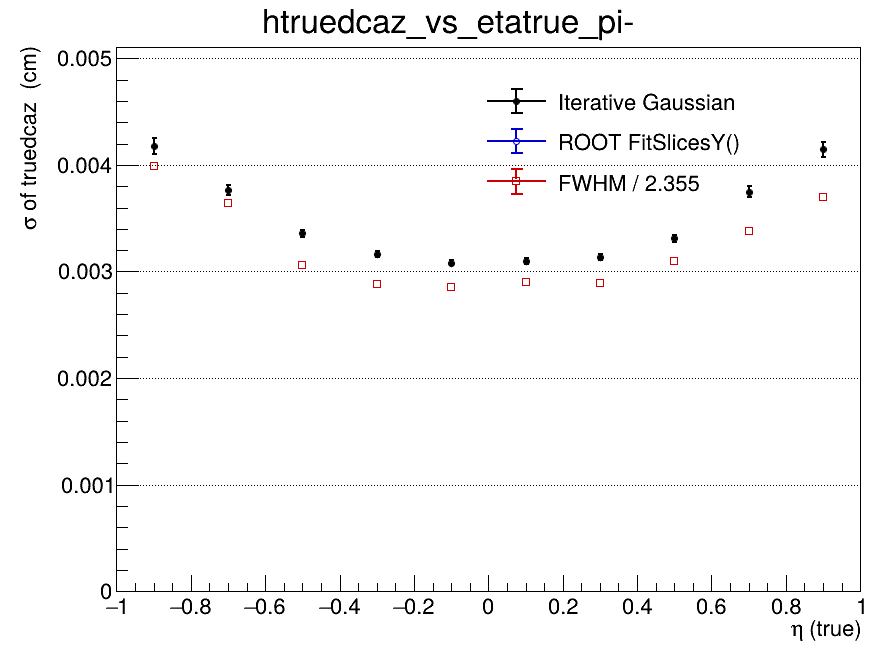

The file beside this chart, header and first rows:
x_low, x_high, x_center, entries, iterative_mean, iterative_mean_error, iterative_sigma, iterative_sigma_error, iterative_chi2_ndf, iterative_iterations, iterative_fit_status, fitslicesy_sigma, fitslicesy_sigma_error, fwhm, fwhm_sigma
-1, -0.8, -0.9, 21134, 8.77741867725e-05, 4.5999209494e-05, 0.004179, 7.48911123238e-05, 1.342, 2, 0, 0, 0, 0.009391, 0.003988
-0.8, -0.6, -0.7, 26853, 5.8329322709e-05, 3.38754608111e-05, 0.003767, 4.91131103076e-05, 1.346, 2, 0, 0, 0, 0.008578, 0.003643
-0.6, -0.4, -0.5, 31520, 2.8503420135e-06, 2.56169181843e-05, 0.003357, 3.39476387247e-05, 1.92, 2, 0, 0, 0, 0.007211, 0.003062
-0.4, -0.2, -0.3, 33938, 1.8021449969e-05, 2.23769897534e-05, 0.003166, 2.79339006592e-05, 1.791, 2, 0, 0, 0, 0.00679, 0.002884
-0.2, 0, -0.1, 34997, -3.23673934769e-06, 2.10965275293e-05, 0.003083, 2.59131427729e-05, 2.827, 2, 0, 0, 0, 0.006717, 0.002853
0, 0.2, 0.1, 34330, -3.93070632384e-05, 2.14843801843e-05, 0.003097, 2.66392095882e-05, 3.274, 2, 0, 0, 0, 0.006824, 0.002898
0.2, 0.4, 0.3, 33407, -5.2685806832e-05, 2.22365383555e-05, 0.003138, 2.781477162e-05, 2.485, 2, 0, 0, 0, 0.006806, 0.00289
0.4, 0.6, 0.5, 30947, 3.1091388739e-07, 2.52574419497e-05, 0.003311, 3.31814273123e-05, 1.979, 2, 0, 0, 0, 0.007297, 0.003099
0.6, 0.8, 0.7, 27018, -5.73427439433e-05, 3.35023103013e-05, 0.00375, 4.91946089831e-05, 1.841, 2, 0, 0, 0, 0.007951, 0.003376
0.8, 1, 0.9, 20545, -0.0001072, 4.59866705271e-05, 0.004144, 7.39492985427e-05, 0.9997, 2, 0, 0, 0, 0.008708, 0.003698
